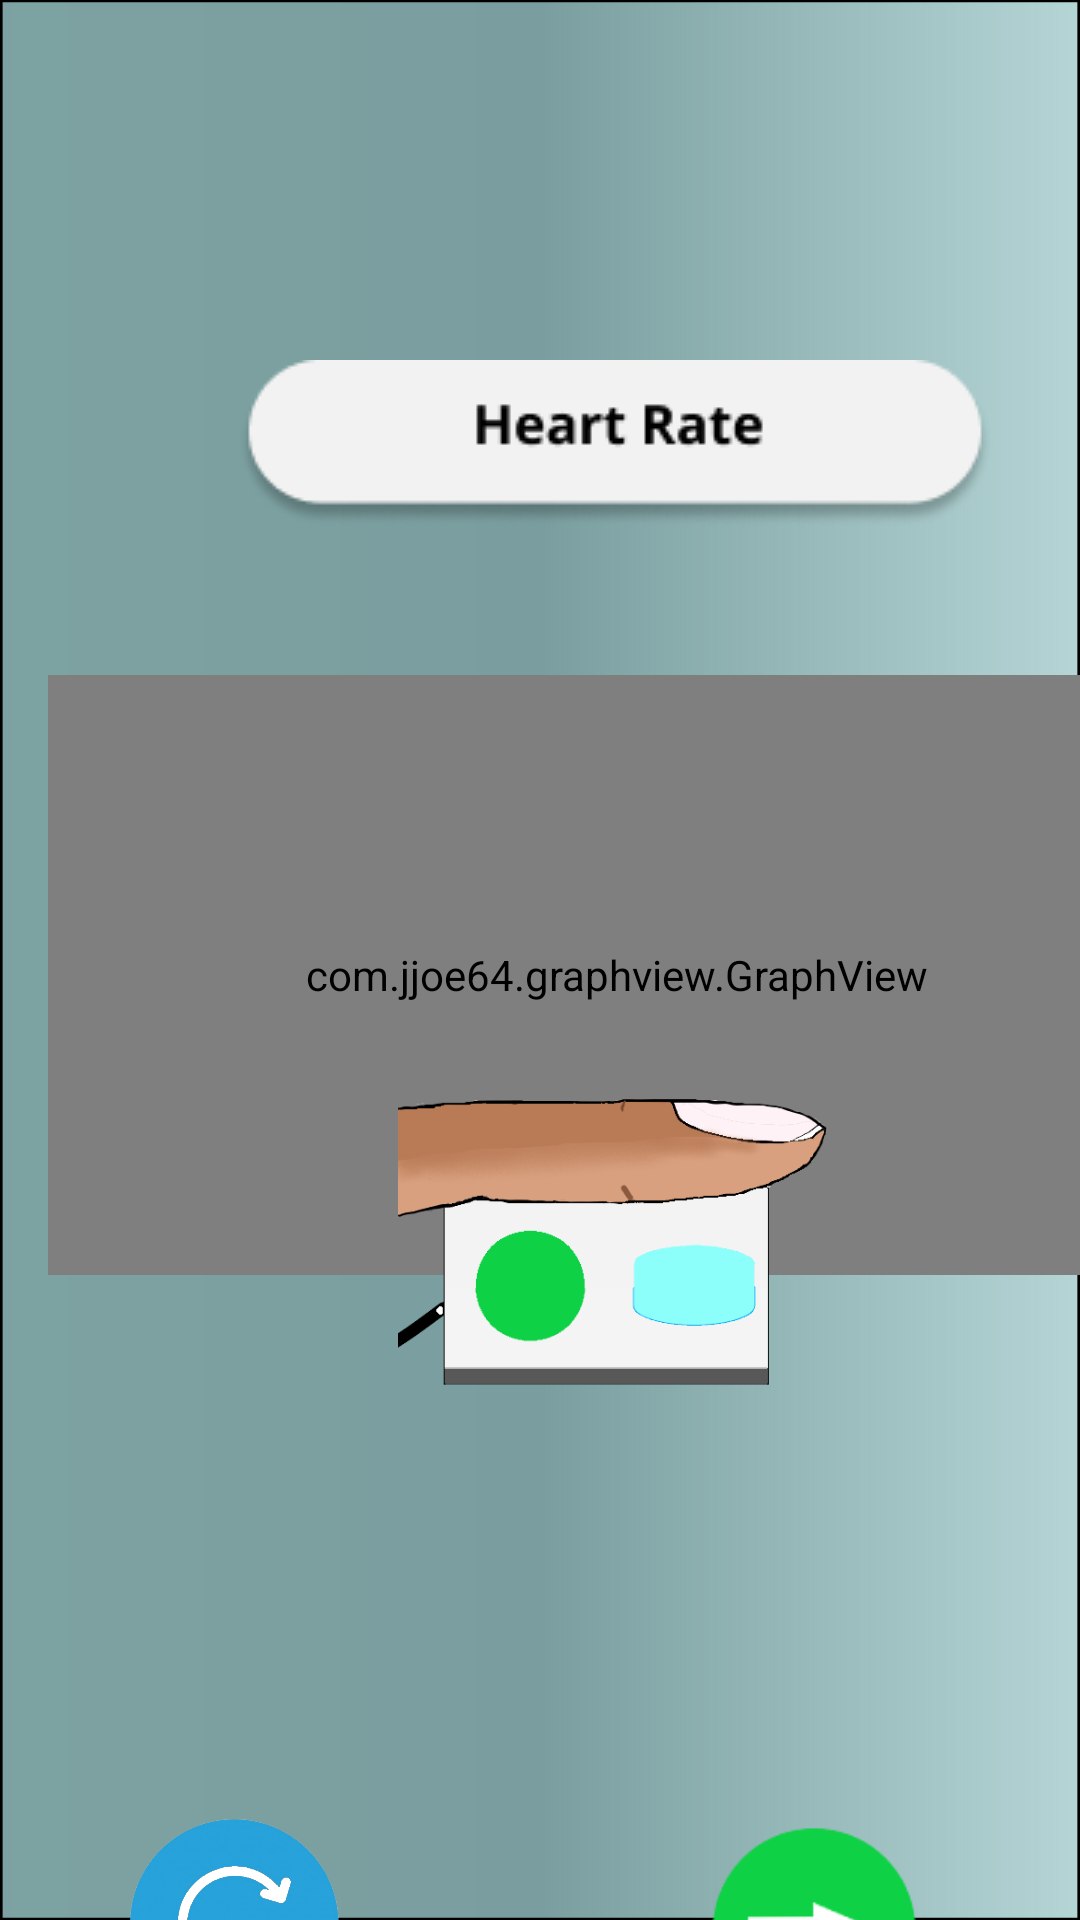

Produce the Android XML layout that renders to this screen, including the resource entries it uses.
<!-- AndroidManifest.xml: fallback theme Theme.MaterialComponents.DayNight.NoActionBar -->
<!-- res/layout/activity_hrtest.xml -->
<?xml version="1.0" encoding="utf-8"?>
<androidx.constraintlayout.widget.ConstraintLayout xmlns:android="http://schemas.android.com/apk/res/android"
    xmlns:app="http://schemas.android.com/apk/res-auto"
    xmlns:tools="http://schemas.android.com/tools"
    android:layout_width="match_parent"
    android:layout_height="match_parent"
    tools:context=".HRTestActivity">

    <ImageView
        android:id="@+id/background"
        android:layout_width="match_parent"
        android:layout_height="match_parent"
        android:scaleType="fitXY"
        android:src="@drawable/pixel_3_screen"
        app:layout_constraintEnd_toEndOf="parent"
        app:layout_constraintHorizontal_bias="1.0"
        app:layout_constraintStart_toStartOf="parent"
        tools:layout_editor_absoluteY="173dp" />

    <ImageView
        android:id="@+id/heartrate"
        android:layout_width="wrap_content"
        android:layout_height="wrap_content"
        android:layout_marginStart="79dp"
        android:layout_marginTop="120dp"
        app:layout_constraintStart_toStartOf="parent"
        app:layout_constraintTop_toTopOf="parent"
        app:srcCompat="@drawable/heart_rate" />

    <com.jjoe64.graphview.GraphView
        android:id="@+id/heartrate_graph"
        android:layout_width="379dp"
        android:layout_height="200dip"
        android:layout_marginStart="16dp"
        android:layout_marginTop="225dp"
        app:layout_constraintStart_toStartOf="parent"
        app:layout_constraintTop_toTopOf="parent" />

    <ImageView
        android:id="@+id/retry_btn"
        android:layout_width="76dp"
        android:layout_height="70dp"
        android:layout_marginStart="40dp"
        android:layout_marginTop="606dp"
        app:layout_constraintStart_toStartOf="parent"
        app:layout_constraintTop_toTopOf="parent"
        app:srcCompat="@drawable/retry" />

    <ImageView
        android:id="@+id/next_btn"
        android:layout_width="75dp"
        android:layout_height="77dp"
        android:layout_marginTop="603dp"
        android:layout_marginEnd="52dp"
        app:layout_constraintEnd_toEndOf="parent"
        app:layout_constraintTop_toTopOf="parent"
        app:srcCompat="@drawable/green_arrow" />

    <ImageView
        android:id="@+id/finger"
        android:layout_width="154dp"
        android:layout_height="105dp"
        android:layout_marginStart="128dp"
        android:layout_marginBottom="176dp"
        app:layout_constraintBottom_toBottomOf="parent"
        app:layout_constraintStart_toStartOf="parent"
        app:srcCompat="@drawable/finger" />

</androidx.constraintlayout.widget.ConstraintLayout>
<!-- resources referenced by this layout -->
<resources>
  <!-- drawable finger: png bitmap (drawable, 31564 bytes) -->
  <!-- drawable green_arrow: png bitmap (drawable, 2971 bytes) -->
  <!-- drawable heart_rate: png bitmap (drawable, 4933 bytes) -->
  <!-- drawable pixel_3_screen: png bitmap (drawable, 107692 bytes) -->
  <!-- drawable retry: png bitmap (drawable, 128718 bytes) -->
</resources>
